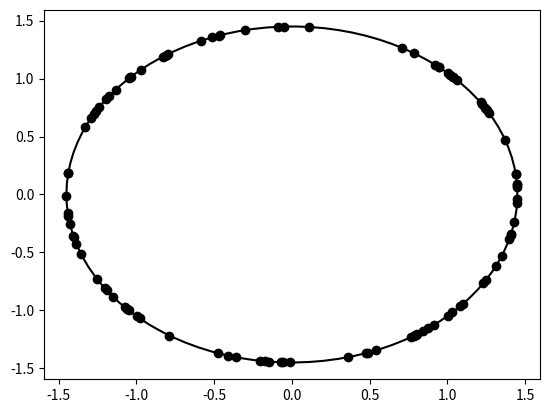

This chart was generated by the following Python code:
import numpy as np
import matplotlib.pyplot as plt

#n: dimension
#M: number of samples
n = 2
M = 100
radius=1.45

p_metric = 2

X = np.zeros(n*M)
for j in range(0,M):
  Xk = np.random.uniform(-1,1,n)

  if p_metric == 1:
    d = np.sum(np.abs(Xk))
  else:
    d = np.sqrt(np.sum(Xk**2))

  X[j*n:(j+1)*n] = radius*Xk/d

X = np.reshape(X,(M,n))
plt.plot(X[:,0],X[:,1],'ok')

t = np.linspace(-np.pi,+np.pi,100)
plt.plot(radius*np.cos(t),radius*np.sin(t),'-k')
plt.show()
